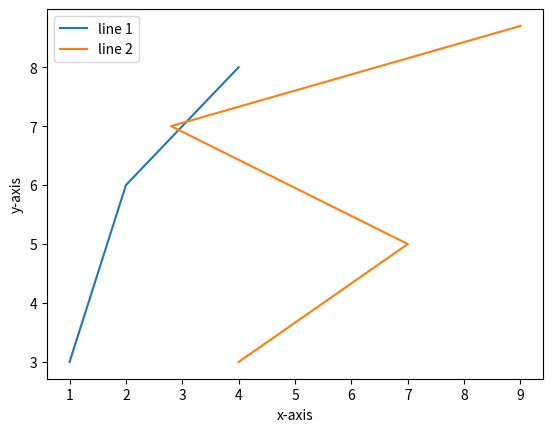

Source code (Python):
import matplotlib.pyplot as plt

x1 = [1,2,3,4]
y1 = [3,6,7,8]


x2 = [4,7,2.8,9]
y2 = [3,5,7,8.7]


plt.plot(x1,y1,label = "line 1")

plt.plot(x2,y2,label = "line 2")

plt.xlabel("x-axis")
plt.ylabel("y-axis")

plt.legend()
plt.show()

